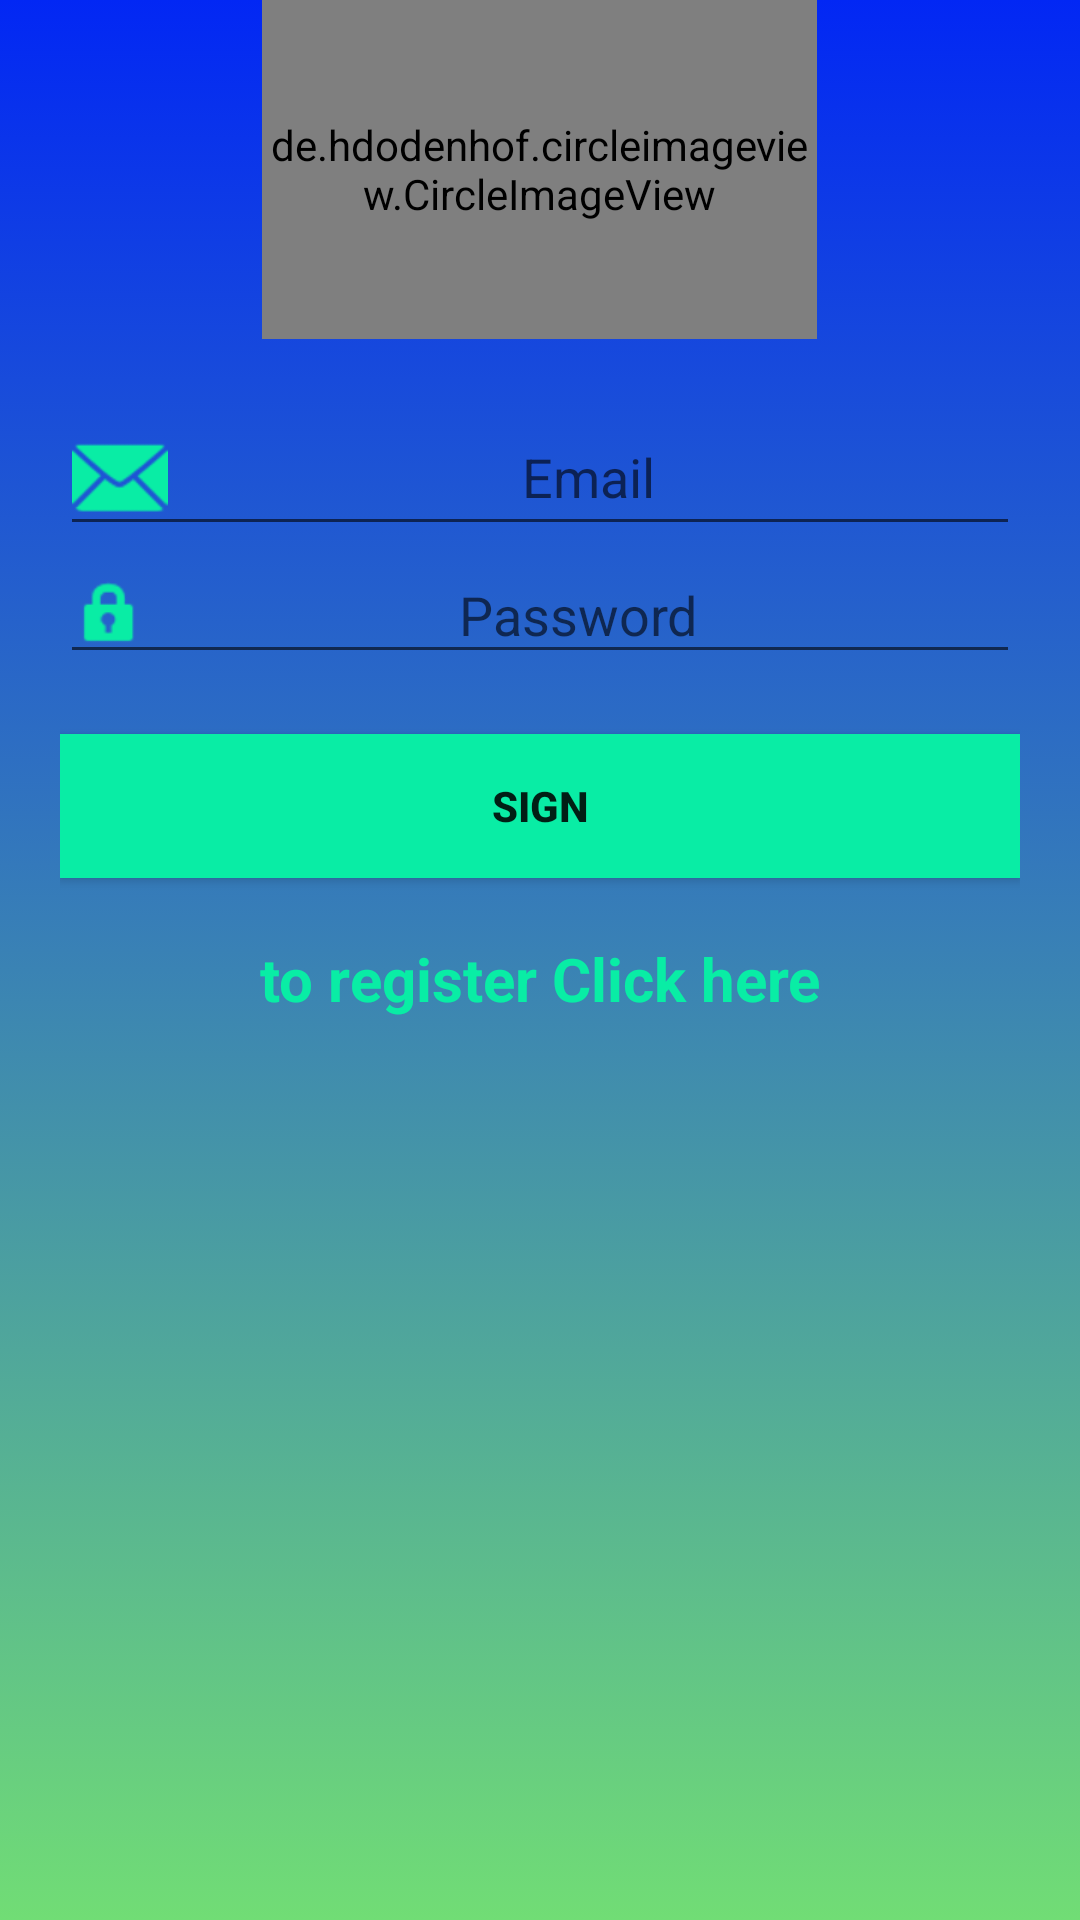

The Android layout XML behind this screen, and the referenced resources:
<!-- AndroidManifest.xml: application theme My_Culture_Quiz -->
<!-- res/layout/activity_main.xml -->
<?xml version="1.0" encoding="utf-8"?>
<LinearLayout xmlns:android="http://schemas.android.com/apk/res/android"
    xmlns:app="http://schemas.android.com/apk/res-auto"
    xmlns:tools="http://schemas.android.com/tools"
    android:id="@+id/main"
    android:layout_width="match_parent"
    android:layout_height="match_parent"
    tools:context=".MainActivity"
    android:orientation="vertical"
    android:background="@drawable/background_1"
     android:theme="@style/My_Culture_Quiz">


    <de.hdodenhof.circleimageview.CircleImageView
        android:layout_width="185dp"
        android:layout_height="113dp"
        android:layout_gravity="center"
        android:src="@drawable/img">

    </de.hdodenhof.circleimageview.CircleImageView>

    <LinearLayout
        android:layout_width="match_parent"
        android:layout_height="246dp"
        android:layout_marginLeft="20dp"
        android:layout_marginTop="20dp"
        android:layout_marginRight="20dp"
        android:layout_marginBottom="20dp"
        android:orientation="vertical">


        <EditText
            android:id="@+id/emailc"
            android:layout_width="match_parent"
            android:layout_height="wrap_content"
            android:drawableLeft="@android:drawable/ic_dialog_email"
            android:drawableTint="@color/ColorAccent"
            android:hint="Email"
            android:textAlignment="center">


        </EditText>

        <EditText
            android:id="@+id/passwordc"
            android:layout_width="match_parent"
            android:layout_height="wrap_content"
            android:drawableLeft="@android:drawable/ic_lock_idle_lock"
            android:drawableTint="@color/ColorAccent"
            android:hint="Password"
            android:password="true"
            android:textAlignment="center">

        </EditText>

        <Button
            android:id="@+id/loginc"
            android:layout_width="match_parent"
            android:layout_height="wrap_content"
            android:layout_marginTop="20dp"
            android:layout_marginBottom="20dp"
            android:background="@color/ColorPrimary"
            android:text="SIGN"
            android:textStyle="bold">

        </Button>

        <TextView
            android:id="@+id/resgisterc"
            android:layout_width="match_parent"
            android:layout_height="wrap_content"
            android:layout_gravity="center"
            android:text="to register Click here"
            android:textAlignment="center"
            android:textColor="@color/ColorPrimary"
            android:textSize="20sp"
            android:textStyle="bold">

        </TextView>

    </LinearLayout>
</LinearLayout>
<!-- resources referenced by this layout -->
<resources>
  <color name="ColorAccent">#09EDA5</color>
  <color name="ColorPrimary">#09EDA5</color>
  <!-- drawable background_1 (drawable) -->
  <?xml version="1.0" encoding="utf-8"?>
  <selector xmlns:android="http://schemas.android.com/apk/res/android">
  <item>
      <shape>
          <gradient
              android:angle="255"
              android:startColor="@color/blue"
              android:endColor="@color/green"/>
      </shape>
  </item>
  </selector>
  <!-- drawable img: jpg bitmap (drawable, 31191 bytes) -->
  <style name="My_Culture_Quiz" parent="Theme.AppCompat.Light.DarkActionBar">
          
          
                 <item name="colorPrimary">@color/ColorPrimary</item>
          <item name="colorPrimaryDark">@color/ColorPrimaryDark</item>
          <item name="colorAccent">@color/ColorAccent</item>
                  <item name="black">#FF0000</item>
      <item name="white">@color/white</item>
  <item name="red">@color/red</item>
      <item name="blue">@color/blue</item>
      <item name="green">@color/green</item>
  
      </style>
  <color name="blue">#0227F4</color>
  <color name="green">#71DD75</color>
  <color name="ColorPrimaryDark">#09EDA5</color>
  <color name="white">#FFFFFFFF</color>
  <color name="red">#FF0000</color>
</resources>
